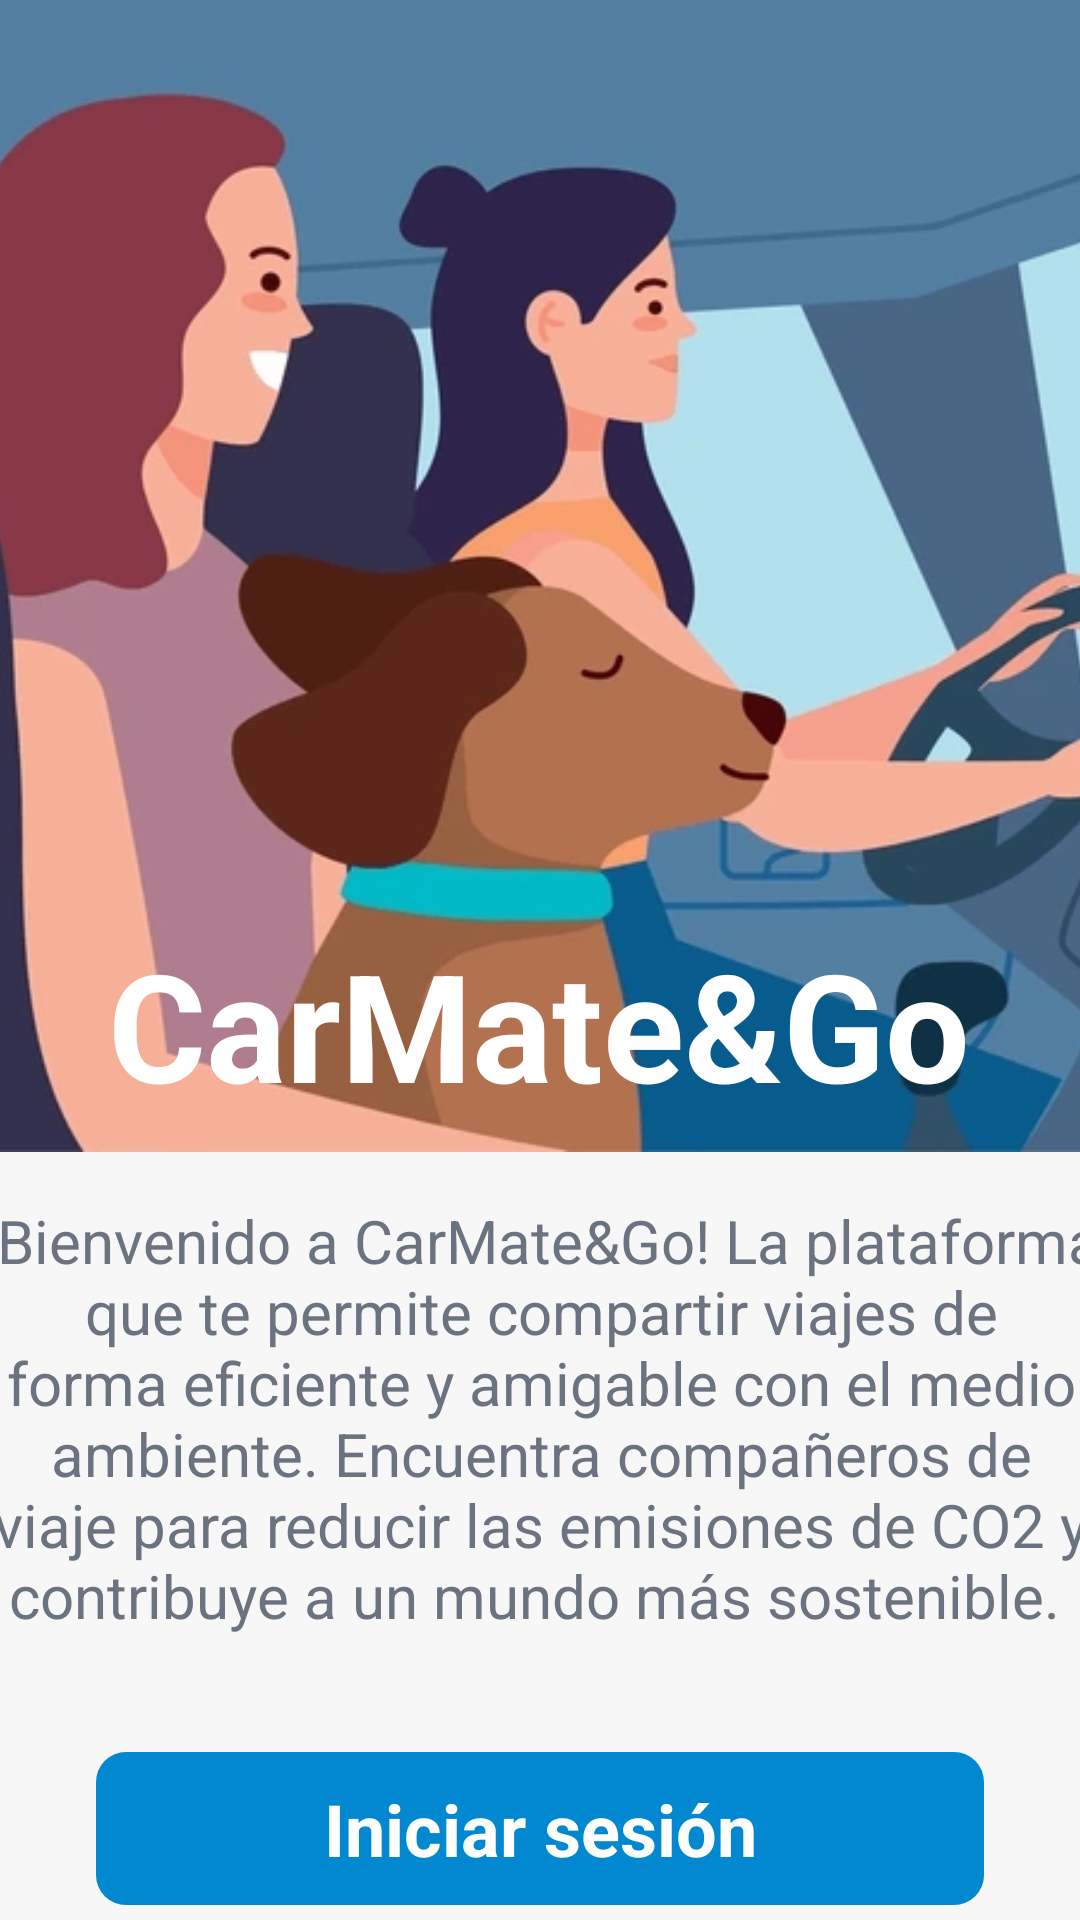

Layout XML and referenced resources for this Android screen:
<!-- AndroidManifest.xml: application theme Theme.BlaBlaCar -->
<!-- res/layout/activity_main_screen.xml -->
<?xml version="1.0" encoding="utf-8"?>
<androidx.constraintlayout.widget.ConstraintLayout xmlns:android="http://schemas.android.com/apk/res/android"
    xmlns:app="http://schemas.android.com/apk/res-auto"
    xmlns:tools="http://schemas.android.com/tools"
    android:layout_width="match_parent"
    android:layout_height="match_parent"
    android:background="#F7F7F7"
    tools:context=".activities.login.MainScreen">

    <ImageView
        android:id="@+id/imageView6"
        android:layout_width="522dp"
        android:layout_height="384dp"
        android:contentDescription="CarMate&amp;Go"
        app:layout_constraintEnd_toEndOf="parent"
        app:layout_constraintStart_toStartOf="parent"
        app:layout_constraintTop_toTopOf="parent"
        app:srcCompat="@drawable/carfriends" />

    <androidx.constraintlayout.widget.ConstraintLayout
        android:id="@+id/redirectLogIn"
        android:layout_width="match_parent"
        android:layout_height="51dp"
        android:layout_marginStart="32dp"
        android:layout_marginTop="200dp"
        android:layout_marginEnd="32dp"
        android:background="@drawable/btn_background"
        app:layout_constraintEnd_toEndOf="parent"
        app:layout_constraintHorizontal_bias="1.0"
        app:layout_constraintStart_toStartOf="parent"
        app:layout_constraintTop_toBottomOf="@+id/imageView6">

        <TextView
            android:id="@+id/textView10"
            android:layout_width="wrap_content"
            android:layout_height="wrap_content"
            android:text="Iniciar sesión"
            android:textColor="#fff"
            android:textSize="24sp"
            android:textStyle="bold"
            app:layout_constraintBottom_toBottomOf="parent"
            app:layout_constraintEnd_toEndOf="parent"
            app:layout_constraintStart_toStartOf="parent"
            app:layout_constraintTop_toTopOf="parent" />
    </androidx.constraintlayout.widget.ConstraintLayout>

    <androidx.constraintlayout.widget.ConstraintLayout
        android:id="@+id/redirectRegister"
        android:layout_width="match_parent"
        android:layout_height="55dp"
        android:layout_marginStart="32dp"
        android:layout_marginTop="8dp"
        android:layout_marginEnd="32dp"
        android:layout_marginBottom="28dp"
        android:background="@drawable/btn_background2"
        app:layout_constraintBottom_toBottomOf="parent"
        app:layout_constraintEnd_toEndOf="parent"
        app:layout_constraintHorizontal_bias="0.0"
        app:layout_constraintStart_toStartOf="parent"
        app:layout_constraintTop_toBottomOf="@+id/redirectLogIn"
        app:layout_constraintVertical_bias="0.0">

        <TextView
            android:id="@+id/textView11"
            android:layout_width="wrap_content"
            android:layout_height="wrap_content"
            android:text="Registrarse"
            android:textColor="#fff"
            android:textSize="22sp"
            android:textStyle="bold"
            app:layout_constraintBottom_toBottomOf="parent"
            app:layout_constraintEnd_toEndOf="parent"
            app:layout_constraintStart_toStartOf="parent"
            app:layout_constraintTop_toTopOf="parent" />
    </androidx.constraintlayout.widget.ConstraintLayout>

    <TextView
        android:id="@+id/textViewNombre"
        android:layout_width="334dp"
        android:layout_height="76dp"
        android:layout_marginTop="308dp"
        android:text="@string/app_name"
        android:textAlignment="center"
        android:textColor="@color/white"
        android:textSize="50sp"
        android:textStyle="bold"
        app:layout_constraintEnd_toEndOf="parent"
        app:layout_constraintHorizontal_bias="0.493"
        app:layout_constraintStart_toStartOf="parent"
        app:layout_constraintTop_toTopOf="parent"
        tools:ignore="TextSizeCheck" />

    <TextView
        android:id="@+id/txtPresentacion"
        android:layout_width="375dp"
        android:layout_height="188dp"
        android:layout_marginTop="16dp"
        android:text="¡Bienvenido a CarMate&amp;Go! La plataforma que te permite compartir viajes de forma eficiente y amigable con el medio ambiente. Encuentra compañeros de viaje para reducir las emisiones de CO2 y contribuye a un mundo más sostenible. "
        android:textAlignment="center"
        android:textColor="@color/gray500"
        android:textSize="20sp"
        app:layout_constraintEnd_toEndOf="parent"
        app:layout_constraintStart_toStartOf="parent"
        app:layout_constraintTop_toBottomOf="@+id/imageView6"
        tools:ignore="TextSizeCheck" />
</androidx.constraintlayout.widget.ConstraintLayout>
<!-- resources referenced by this layout -->
<resources>
  <color name="gray500">#6b7280</color>
  <color name="white">#FFFFFFFF</color>
  <!-- drawable btn_background (drawable) -->
  <?xml version="1.0" encoding="utf-8"?>
  <selector xmlns:android="http://schemas.android.com/apk/res/android">
      <item>
          <shape android:shape="rectangle">
              <corners android:radius="10dp"/>
              <solid android:color="#0288D1"/>
          </shape>
      </item>
  </selector>
  <!-- drawable btn_background2 (drawable) -->
  <?xml version="1.0" encoding="utf-8"?>
  <selector xmlns:android="http://schemas.android.com/apk/res/android">
      <item>
          <shape android:shape="rectangle">
              <corners android:radius="10dp"/>
              <solid android:color="#B3E5FC"/>
          </shape>
      </item>
  </selector>
  <!-- drawable carfriends: webp bitmap (drawable, 21248 bytes) -->
  <string name="app_name">CarMate&amp;Go</string>
  <style name="Theme.BlaBlaCar" parent="Theme.MaterialComponents.Light.NoActionBar">
          <item name="colorPrimary">@color/blue_primary</item>
          <item name="colorSecondary">@color/blue_secondary</item>
          <item name="colorAccent">#38bdf8</item> 
          <item name="android:statusBarColor">@color/blue_primary</item>
      </style>
  <color name="blue_primary">#2196F3</color>
  <color name="blue_secondary">#64B5F6</color>
</resources>
